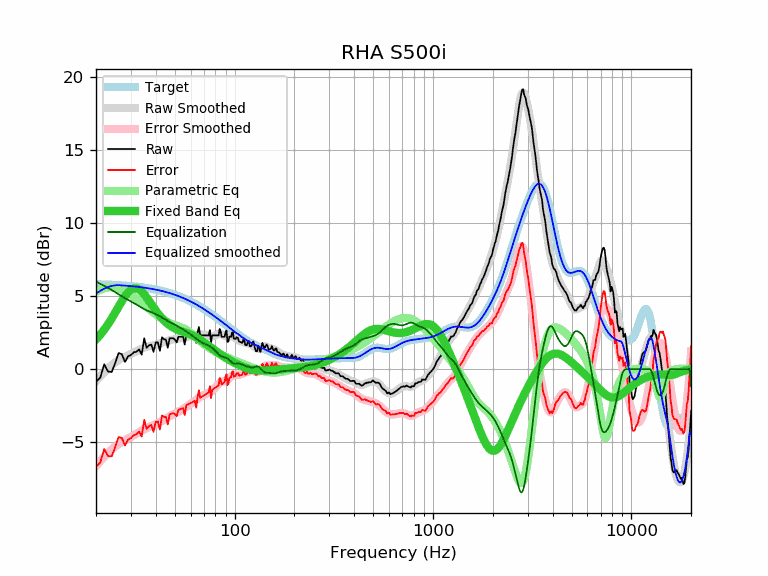

Source data for this figure (header and first rows):
frequency, raw, error, smoothed, error_smoothed, equalization, parametric_eq, equalized_raw, equalized_smoothed, target
20, -0.85, -6.67, -0.82, -6.64, 6.00, 2.04, 5.15, 5.18, 5.82
21, -0.59, -6.41, -0.49, -6.30, 5.86, 2.36, 5.26, 5.36, 5.81
22, 0.34, -5.47, -0.20, -6.00, 5.71, 2.70, 6.05, 5.51, 5.80
23, -0.16, -5.96, 0.06, -5.74, 5.57, 3.08, 5.41, 5.62, 5.79
24, -0.19, -5.97, 0.28, -5.50, 5.42, 3.47, 5.23, 5.70, 5.78
25, 0.43, -5.34, 0.47, -5.30, 5.28, 3.88, 5.70, 5.75, 5.77
26, 1.11, -4.65, 0.62, -5.13, 5.13, 4.28, 6.24, 5.75, 5.75
27, 1.03, -4.71, 0.75, -4.99, 4.99, 4.66, 6.02, 5.74, 5.74
28, 0.50, -5.23, 0.86, -4.87, 4.87, 4.99, 5.36, 5.72, 5.72
29, 0.88, -4.83, 0.95, -4.75, 4.75, 5.26, 5.63, 5.71, 5.71
30, 0.97, -4.72, 1.05, -4.64, 4.64, 5.45, 5.61, 5.69, 5.69
31, 1.16, -4.52, 1.14, -4.53, 4.53, 5.54, 5.69, 5.67, 5.67
32, 1.20, -4.46, 1.23, -4.42, 4.42, 5.54, 5.62, 5.65, 5.65
33, 1.36, -4.28, 1.32, -4.31, 4.31, 5.46, 5.67, 5.63, 5.63
34, 1.00, -4.61, 1.40, -4.21, 4.21, 5.32, 5.20, 5.61, 5.61
35, 2.12, -3.47, 1.47, -4.11, 4.11, 5.13, 6.23, 5.59, 5.59
36, 1.47, -4.10, 1.53, -4.03, 4.03, 4.91, 5.50, 5.56, 5.56
37, 1.64, -3.90, 1.57, -3.96, 3.96, 4.68, 5.60, 5.54, 5.54
38, 1.69, -3.82, 1.61, -3.90, 3.90, 4.46, 5.58, 5.51, 5.51
39, 1.19, -4.29, 1.64, -3.84, 3.84, 4.23, 5.02, 5.48, 5.48
40, 1.84, -3.62, 1.68, -3.77, 3.77, 4.02, 5.61, 5.45, 5.45
41, 1.84, -3.59, 1.72, -3.70, 3.70, 3.83, 5.54, 5.42, 5.42
42, 1.26, -4.13, 1.76, -3.63, 3.63, 3.65, 4.88, 5.39, 5.39
43, 2.19, -3.17, 1.81, -3.55, 3.55, 3.49, 5.73, 5.36, 5.36
44, 2.05, -3.28, 1.86, -3.46, 3.46, 3.35, 5.51, 5.32, 5.32
45, 2.03, -3.26, 1.91, -3.38, 3.38, 3.22, 5.41, 5.29, 5.29
46, 1.47, -3.78, 1.95, -3.30, 3.30, 3.11, 4.77, 5.25, 5.25
47, 2.12, -3.10, 1.98, -3.23, 3.23, 3.01, 5.35, 5.21, 5.21
48, 2.12, -3.06, 2.01, -3.16, 3.16, 2.92, 5.28, 5.17, 5.17
49, 2.12, -3.02, 2.04, -3.10, 3.10, 2.85, 5.21, 5.14, 5.14
50, 2.03, -3.07, 2.06, -3.04, 3.04, 2.78, 5.06, 5.09, 5.09
51, 1.84, -3.22, 2.08, -2.98, 2.98, 2.73, 4.81, 5.05, 5.05
52, 2.22, -2.79, 2.09, -2.92, 2.92, 2.68, 5.13, 5.01, 5.01
53, 2.22, -2.75, 2.11, -2.86, 2.86, 2.63, 5.07, 4.97, 4.97
54, 2.22, -2.71, 2.13, -2.79, 2.79, 2.59, 5.01, 4.92, 4.92
55, 2.22, -2.66, 2.15, -2.73, 2.73, 2.55, 4.94, 4.88, 4.88
56, 1.69, -3.14, 2.17, -2.66, 2.66, 2.52, 4.34, 4.83, 4.83
57, 2.32, -2.47, 2.19, -2.59, 2.59, 2.48, 4.90, 4.78, 4.78
58, 2.32, -2.42, 2.22, -2.52, 2.52, 2.44, 4.83, 4.73, 4.74
59, 2.32, -2.37, 2.24, -2.45, 2.45, 2.41, 4.76, 4.69, 4.69
60, 2.32, -2.32, 2.26, -2.38, 2.38, 2.37, 4.69, 4.64, 4.64
61, 2.32, -2.27, 2.28, -2.30, 2.30, 2.33, 4.62, 4.59, 4.59
62, 2.32, -2.22, 2.30, -2.23, 2.23, 2.28, 4.55, 4.54, 4.54
63, 2.32, -2.17, 2.32, -2.16, 2.16, 2.24, 4.48, 4.49, 4.49
64, 1.80, -2.64, 2.34, -2.09, 2.09, 2.19, 3.89, 4.43, 4.43
65, 2.49, -1.90, 2.36, -2.02, 2.02, 2.13, 4.51, 4.38, 4.38
66, 2.89, -1.44, 2.37, -1.96, 1.96, 2.08, 4.84, 4.33, 4.33
67, 2.32, -1.96, 2.38, -1.90, 1.90, 2.02, 4.21, 4.28, 4.28
68, 2.32, -1.91, 2.38, -1.84, 1.84, 1.96, 4.16, 4.22, 4.22
69, 2.32, -1.85, 2.37, -1.80, 1.80, 1.90, 4.11, 4.17, 4.17
70, 2.32, -1.80, 2.36, -1.75, 1.75, 1.84, 4.07, 4.12, 4.12
71, 2.32, -1.75, 2.34, -1.72, 1.72, 1.78, 4.03, 4.06, 4.06
72, 2.32, -1.69, 2.33, -1.68, 1.68, 1.72, 4.00, 4.01, 4.01
73, 2.32, -1.64, 2.31, -1.64, 1.64, 1.66, 3.96, 3.95, 3.95
74, 2.32, -1.58, 2.29, -1.61, 1.61, 1.60, 3.92, 3.90, 3.90
75, 2.68, -1.17, 2.28, -1.56, 1.56, 1.54, 4.24, 3.84, 3.84
76, 1.80, -1.99, 2.27, -1.52, 1.52, 1.48, 3.31, 3.79, 3.79
77, 2.32, -1.42, 2.28, -1.46, 1.46, 1.42, 3.78, 3.74, 3.74
78, 2.32, -1.37, 2.29, -1.40, 1.40, 1.36, 3.71, 3.68, 3.68
79, 2.32, -1.31, 2.30, -1.32, 1.32, 1.31, 3.64, 3.63, 3.63
... 553 more rows
